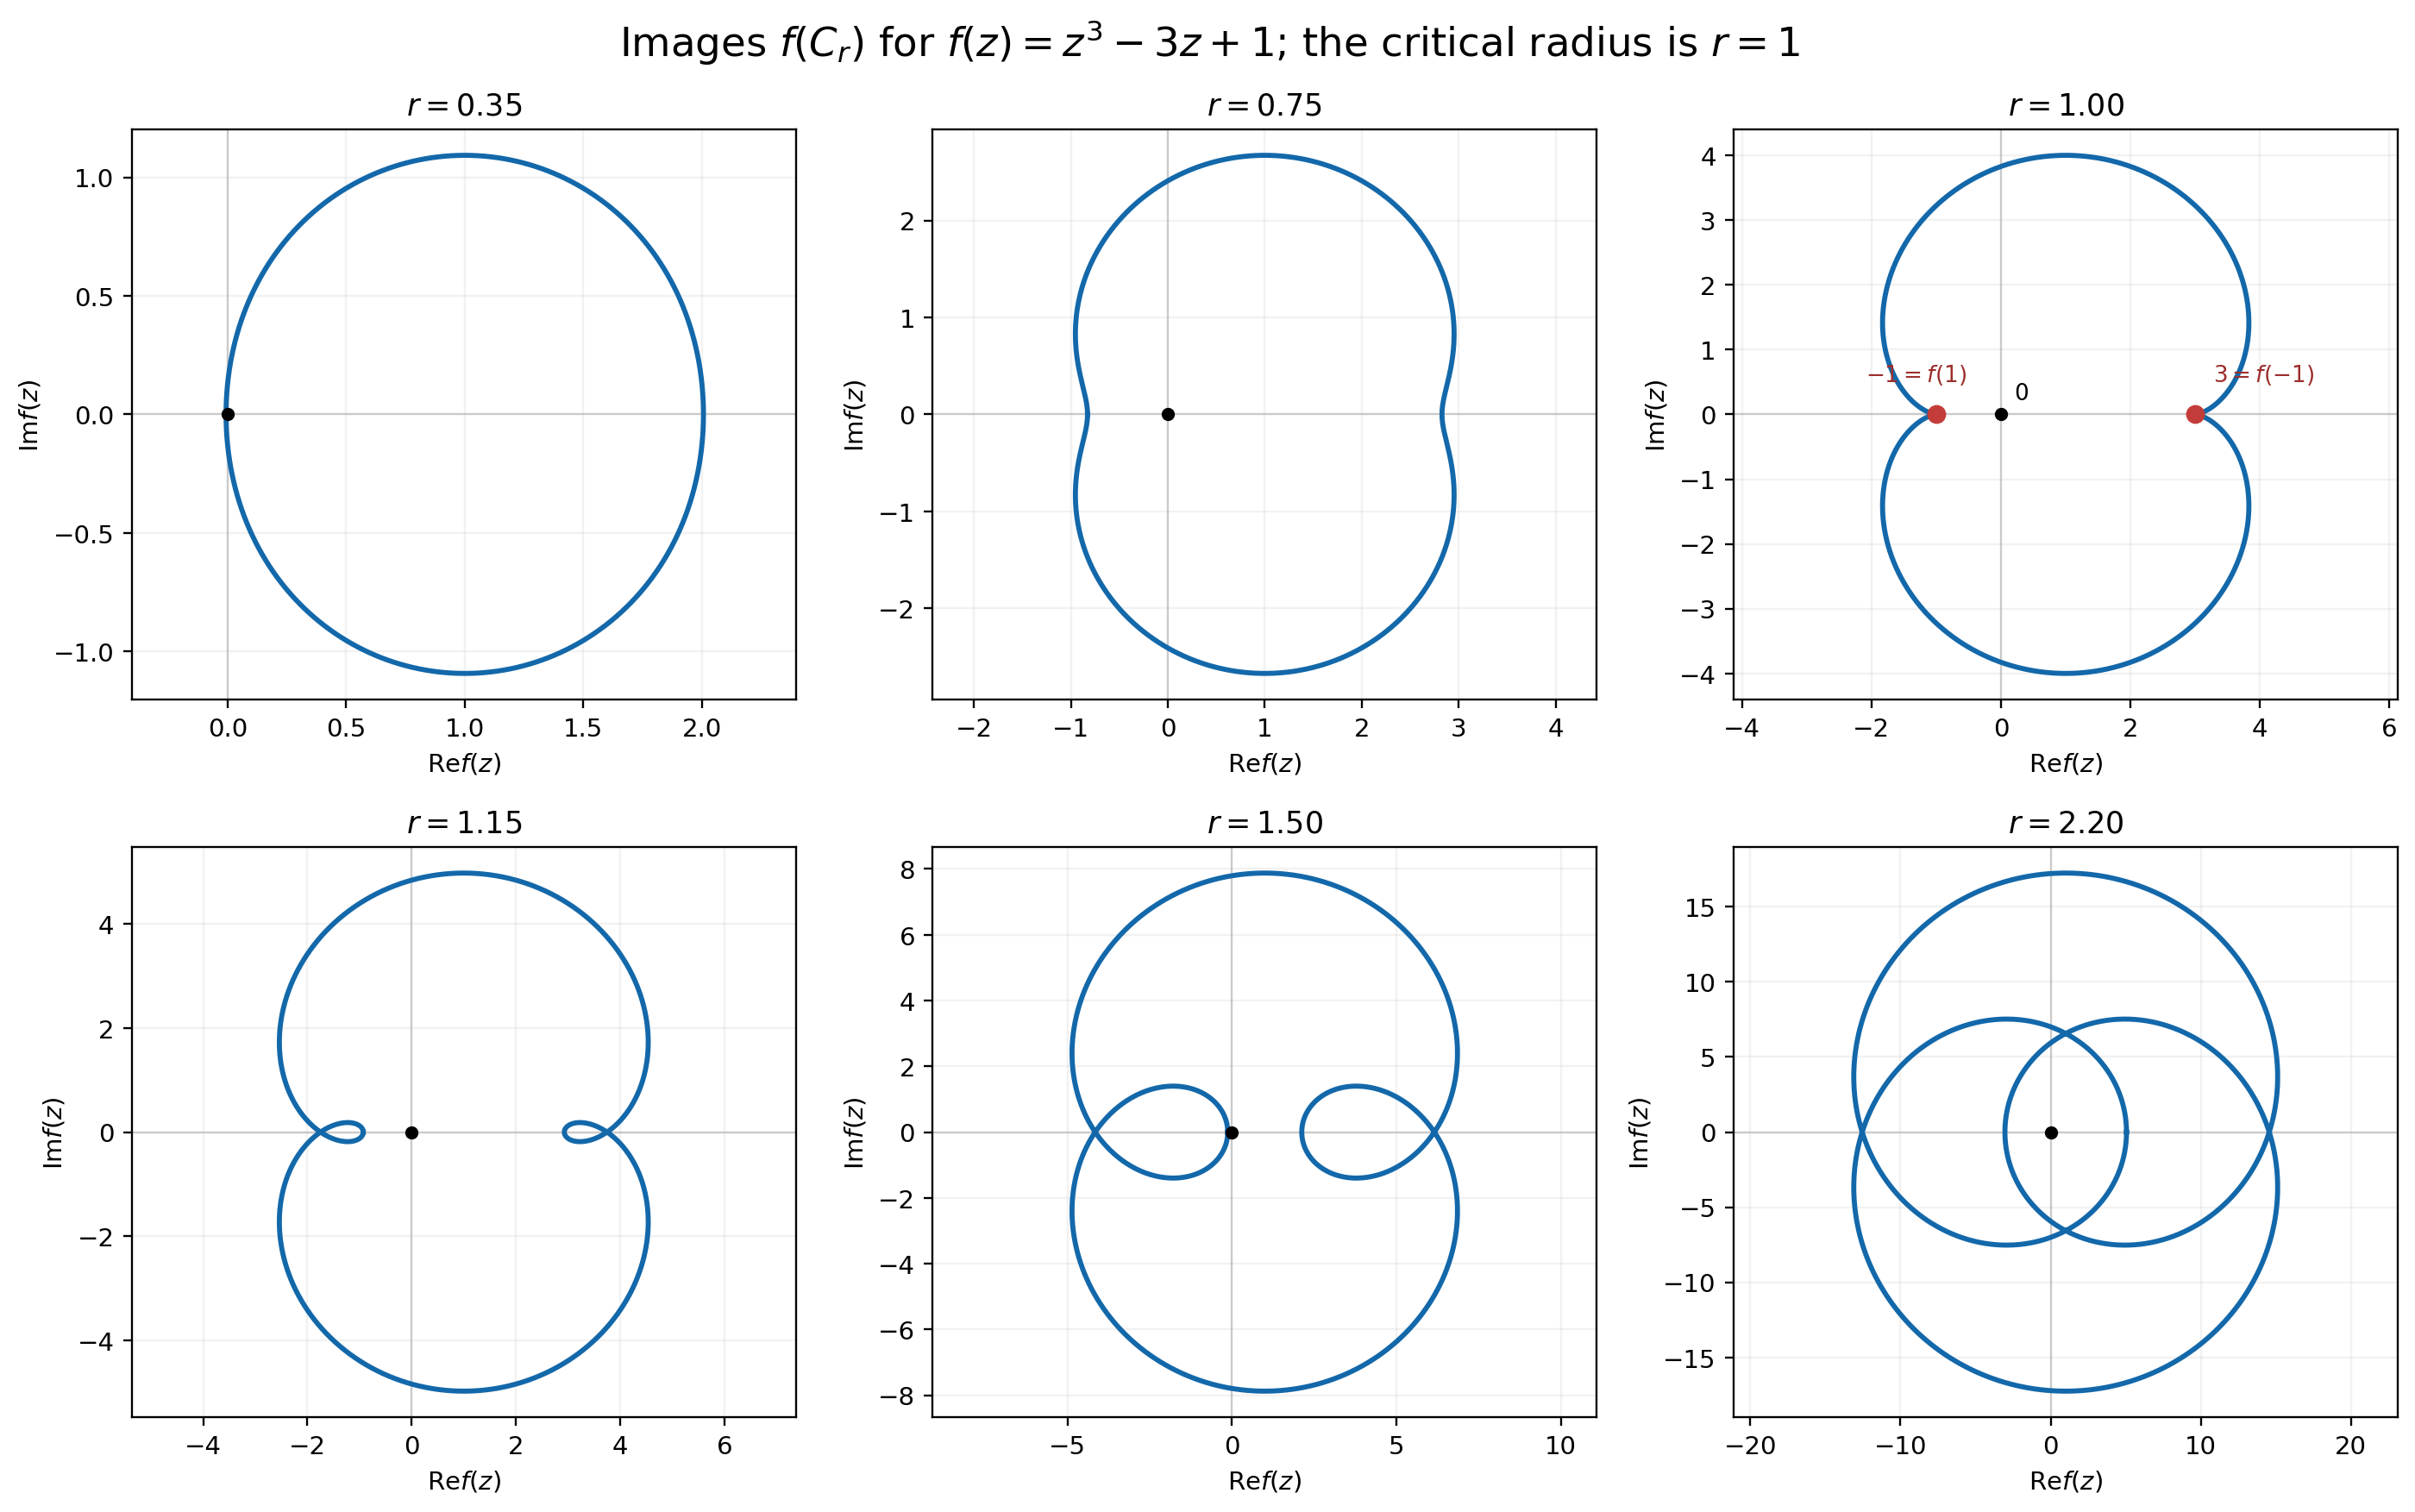

Reproduce this figure in Python.
"""Generate the visualization archived with Artin Chapter 15, Exercise 10.4.

Run from Windows with:
    wsl -d Ubuntu-20.04 sage -python /mnt/e/project/leandojo/exercise_abstract/Attachments/artin-algebra-2e-ch15-ex10.4-polynomial-circle-images.py
"""

from pathlib import Path

import matplotlib

matplotlib.use("Agg")
import matplotlib.pyplot as plt
import numpy as np


COEFFICIENTS = np.array([1, 0, -3, 1], dtype=complex)
RADII = [0.35, 0.75, 1.00, 1.15, 1.50, 2.20]
SAMPLES = 2400


def polynomial(z):
    return np.polyval(COEFFICIENTS, z)


theta = np.linspace(0, 2 * np.pi, SAMPLES + 1)
critical_points = np.roots(np.polyder(COEFFICIENTS))
critical_values = polynomial(critical_points)

fig, axes = plt.subplots(2, 3, figsize=(13.5, 8.5))
for ax, radius in zip(axes.flat, RADII):
    z = radius * np.exp(1j * theta)
    image = polynomial(z)
    ax.plot(image.real, image.imag, color="#1368aa", linewidth=2.0)
    ax.scatter([0], [0], color="black", s=18, zorder=4)
    if np.isclose(radius, 1.0):
        ax.scatter(
            critical_values.real,
            critical_values.imag,
            color="#c43c39",
            s=42,
            zorder=5,
        )
        ax.annotate(
            r"$-1=f(1)$",
            xy=(-1, 0),
            xytext=(-28, 13),
            textcoords="offset points",
            color="#9c2f2d",
            fontsize=9,
        )
        ax.annotate(
            r"$3=f(-1)$",
            xy=(3, 0),
            xytext=(7, 13),
            textcoords="offset points",
            color="#9c2f2d",
            fontsize=9,
        )
        ax.annotate(
            r"$0$",
            xy=(0, 0),
            xytext=(5, 6),
            textcoords="offset points",
            color="black",
            fontsize=9,
        )
    ax.axhline(0, color="#d0d0d0", linewidth=0.8, zorder=0)
    ax.axvline(0, color="#d0d0d0", linewidth=0.8, zorder=0)
    ax.set_aspect("equal", adjustable="datalim")
    ax.set_title(rf"$r={radius:.2f}$")
    ax.set_xlabel(r"$\operatorname{Re} f(z)$")
    ax.set_ylabel(r"$\operatorname{Im} f(z)$")
    ax.grid(alpha=0.16)

fig.suptitle(
    r"Images $f(C_r)$ for $f(z)=z^3-3z+1$; the critical radius is $r=1$",
    fontsize=16,
)
fig.tight_layout(rect=(0, 0, 1, 0.95))
output = Path(__file__).with_suffix(".png")
fig.savefig(output, dpi=210, bbox_inches="tight", facecolor="white")
print(output)
